Photos from the image-classification dataset "dataset_v3" in the GitHub repository yannmeri/PREPARATION_PLAN. Its 3 classes are: clay, loam, sand.

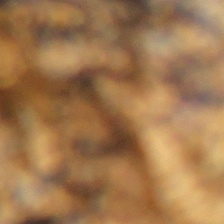
Label: clay

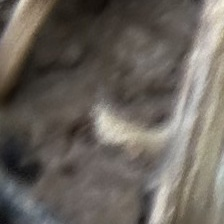
Label: loam

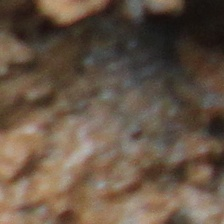
Label: clay

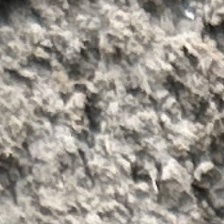
Label: loam

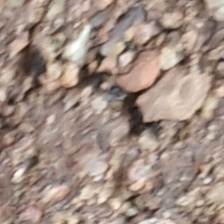
Label: sand

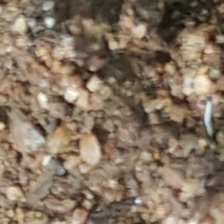
Label: sand
